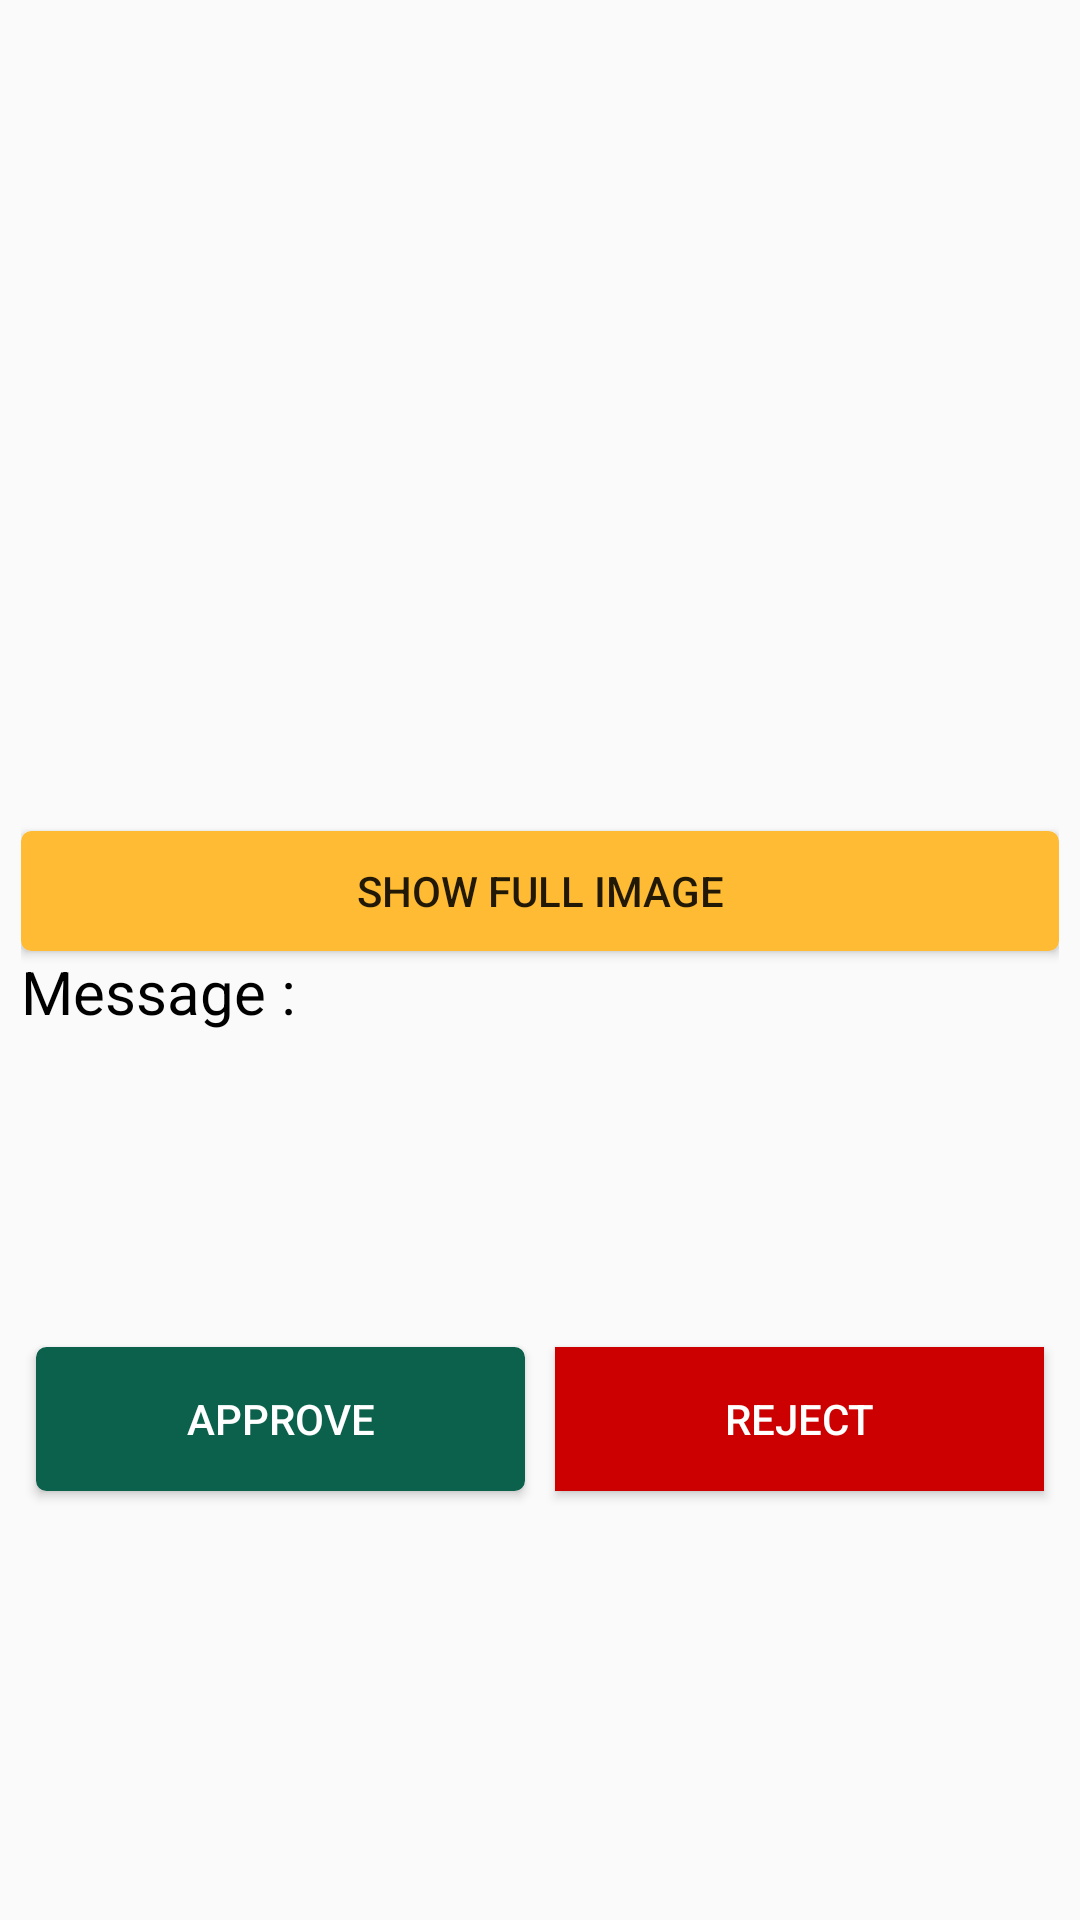

Android layout source for this screen:
<!-- AndroidManifest.xml: application theme AppTheme -->
<!-- res/layout/show_excuse.xml -->
<?xml version="1.0" encoding="utf-8"?>
<LinearLayout xmlns:android="http://schemas.android.com/apk/res/android"
    xmlns:app="http://schemas.android.com/apk/res-auto"
    android:layout_width="match_parent"
    android:layout_height="match_parent"
    android:padding="7dp"
    android:orientation="vertical">

    <ImageView
        android:id="@+id/imageViewForShowExcueInTeacher"
        android:layout_width="match_parent"
        android:layout_height="270dp"
        />

    <Button
        android:id="@+id/buttonOfFullImage"
        android:layout_width="match_parent"
        android:layout_height="40dp"
        android:background="@drawable/my_button_orange"
        android:text="Show Full Image" />

    <TextView
        android:id="@+id/textView16"
        android:layout_width="match_parent"
        android:layout_height="wrap_content"
        android:textSize="20dp"
        android:textColor="@android:color/black"
        android:text="Message :" />

    <TextView
        android:id="@+id/textView15OfMessageOfExcuse"
        android:layout_width="match_parent"
        android:layout_height="100dp"
        android:textColor="@android:color/black"
         />

    <LinearLayout
        android:layout_width="match_parent"
        android:layout_height="wrap_content"
        android:orientation="horizontal">

        <Button
            android:id="@+id/button2Aprrove"
            android:layout_width="wrap_content"
            android:layout_height="wrap_content"
            android:layout_weight="1"
            android:layout_margin="5dp"
            android:textColor="@android:color/white"
            android:background="@drawable/my_button"
            android:text="approve" />

        <Button
            android:layout_margin="5dp"
            android:id="@+id/button3Reject"
            android:layout_width="wrap_content"
            android:layout_height="wrap_content"
            android:layout_weight="1"
            android:textColor="@android:color/white"
            android:background="@android:color/holo_red_dark"
            android:text="reject" />
    </LinearLayout>


</LinearLayout>
<!-- resources referenced by this layout -->
<resources>
  <!-- drawable my_button (drawable) -->
  <?xml version="1.0" encoding="utf-8"?>
  <selector xmlns:android="http://schemas.android.com/apk/res/android" >
      <item android:state_pressed="true" >
          <shape android:shape="rectangle"  >
              <corners android:radius="3dip" />
              <stroke android:width="1dip" android:color="#0B614B" />
              <gradient android:angle="-90" android:startColor="#0B614B" android:endColor="#0B614B"  />
          </shape>
      </item>
      <item android:state_focused="true">
          <shape android:shape="rectangle"  >
              <corners android:radius="3dip" />
              <stroke android:width="1dip" android:color="#0B614B" />
              <solid android:color="#0B614B"/>
          </shape>
      </item>
      <item >
          <shape android:shape="rectangle"  >
              <corners android:radius="3dip" />
              <stroke android:width="1dip" android:color="#0B614B" />
              <gradient android:angle="-90" android:startColor="#0B614B" android:endColor="#0B614c" />
          </shape>
      </item>
  </selector>
  <!-- drawable my_button_orange (drawable) -->
  <?xml version="1.0" encoding="utf-8"?>
  <selector xmlns:android="http://schemas.android.com/apk/res/android" >
      <item android:state_pressed="true" >
          <shape android:shape="rectangle"  >
              <corners android:radius="3dip" />
              <stroke android:width="1dip" android:color="@android:color/holo_orange_light" />
              <gradient android:angle="-90" android:startColor="@android:color/holo_orange_light" android:endColor="@android:color/holo_orange_light"  />
          </shape>
      </item>
      <item android:state_focused="true">
          <shape android:shape="rectangle"  >
              <corners android:radius="3dip" />
              <stroke android:width="1dip" android:color="@android:color/holo_orange_light" />
              <solid android:color="@android:color/holo_orange_light"/>
          </shape>
      </item>
      <item >
          <shape android:shape="rectangle"  >
              <corners android:radius="3dip" />
              <stroke android:width="1dip" android:color="@android:color/holo_orange_light" />
              <gradient android:angle="-90" android:startColor="@android:color/holo_orange_light" android:endColor="@android:color/holo_orange_light" />
          </shape>
      </item>
  </selector>
  <style name="AppTheme" parent="Theme.AppCompat.Light.DarkActionBar">
          
          <item name="colorPrimary">#0B614B</item>
          <item name="colorPrimaryDark">@android:color/black</item>
          <item name="colorAccent">#0B614B</item>
      </style>
</resources>
